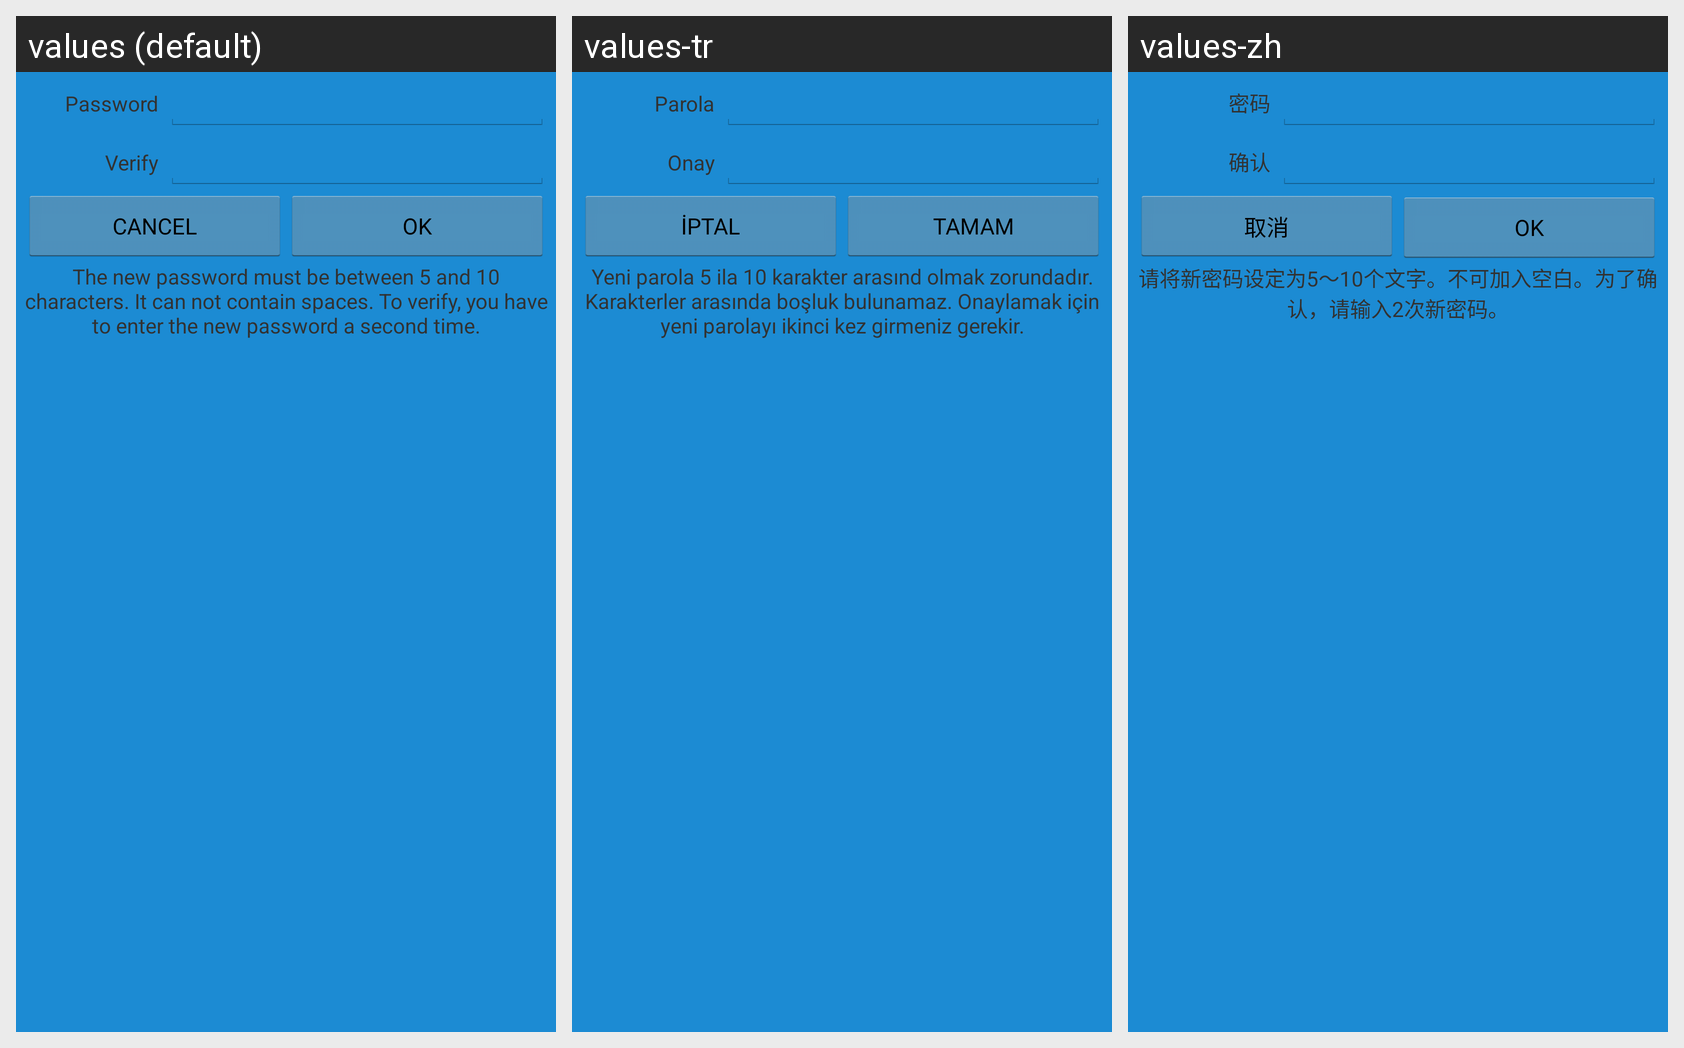

The Android screen above is rendered under several locales of the same app. Produce the string resources it draws, with the default and per-locale values.
Android screen res/layout/changepasswordlayout.xml rendered under 3 locales, left to right: values (default), values-tr, values-zh. Device: Nexus 5 (rendered at 1080×1920; each locale shown at half size, 540×960, under a caption strip naming it); theme Theme.splash.
Other locales in the repository, not shown: values-de, values-fr, values-ja, values-ko, values-nl, values-ru.
Strings drawn on this screen, with the default value and each locale's value (text and hints the layout hard-codes, and strings that could not be matched under every locale, appear in the picture but are not listed):

password
  values: Password
  values-tr: Parola
  values-zh: 密码

verify
  values: Verify
  values-tr: Onay
  values-zh: 确认

cancel
  values: Cancel
  values-tr: İptal
  values-zh: 取消

ok
  values: OK
  values-tr: Tamam
  values-zh: OK

new_password_message
  values: The new password must be between 5 and 10 characters. It can not contain spaces. To verify, you have to enter the new password a second time.
  values-tr: Yeni parola 5 ila 10 karakter arasınd olmak zorundadır. Karakterler arasında boşluk bulunamaz. Onaylamak için yeni parolayı ikinci kez girmeniz gerekir.
  values-zh: 请将新密码设定为5～10个文字。不可加入空白。为了确认，请输入2次新密码。
